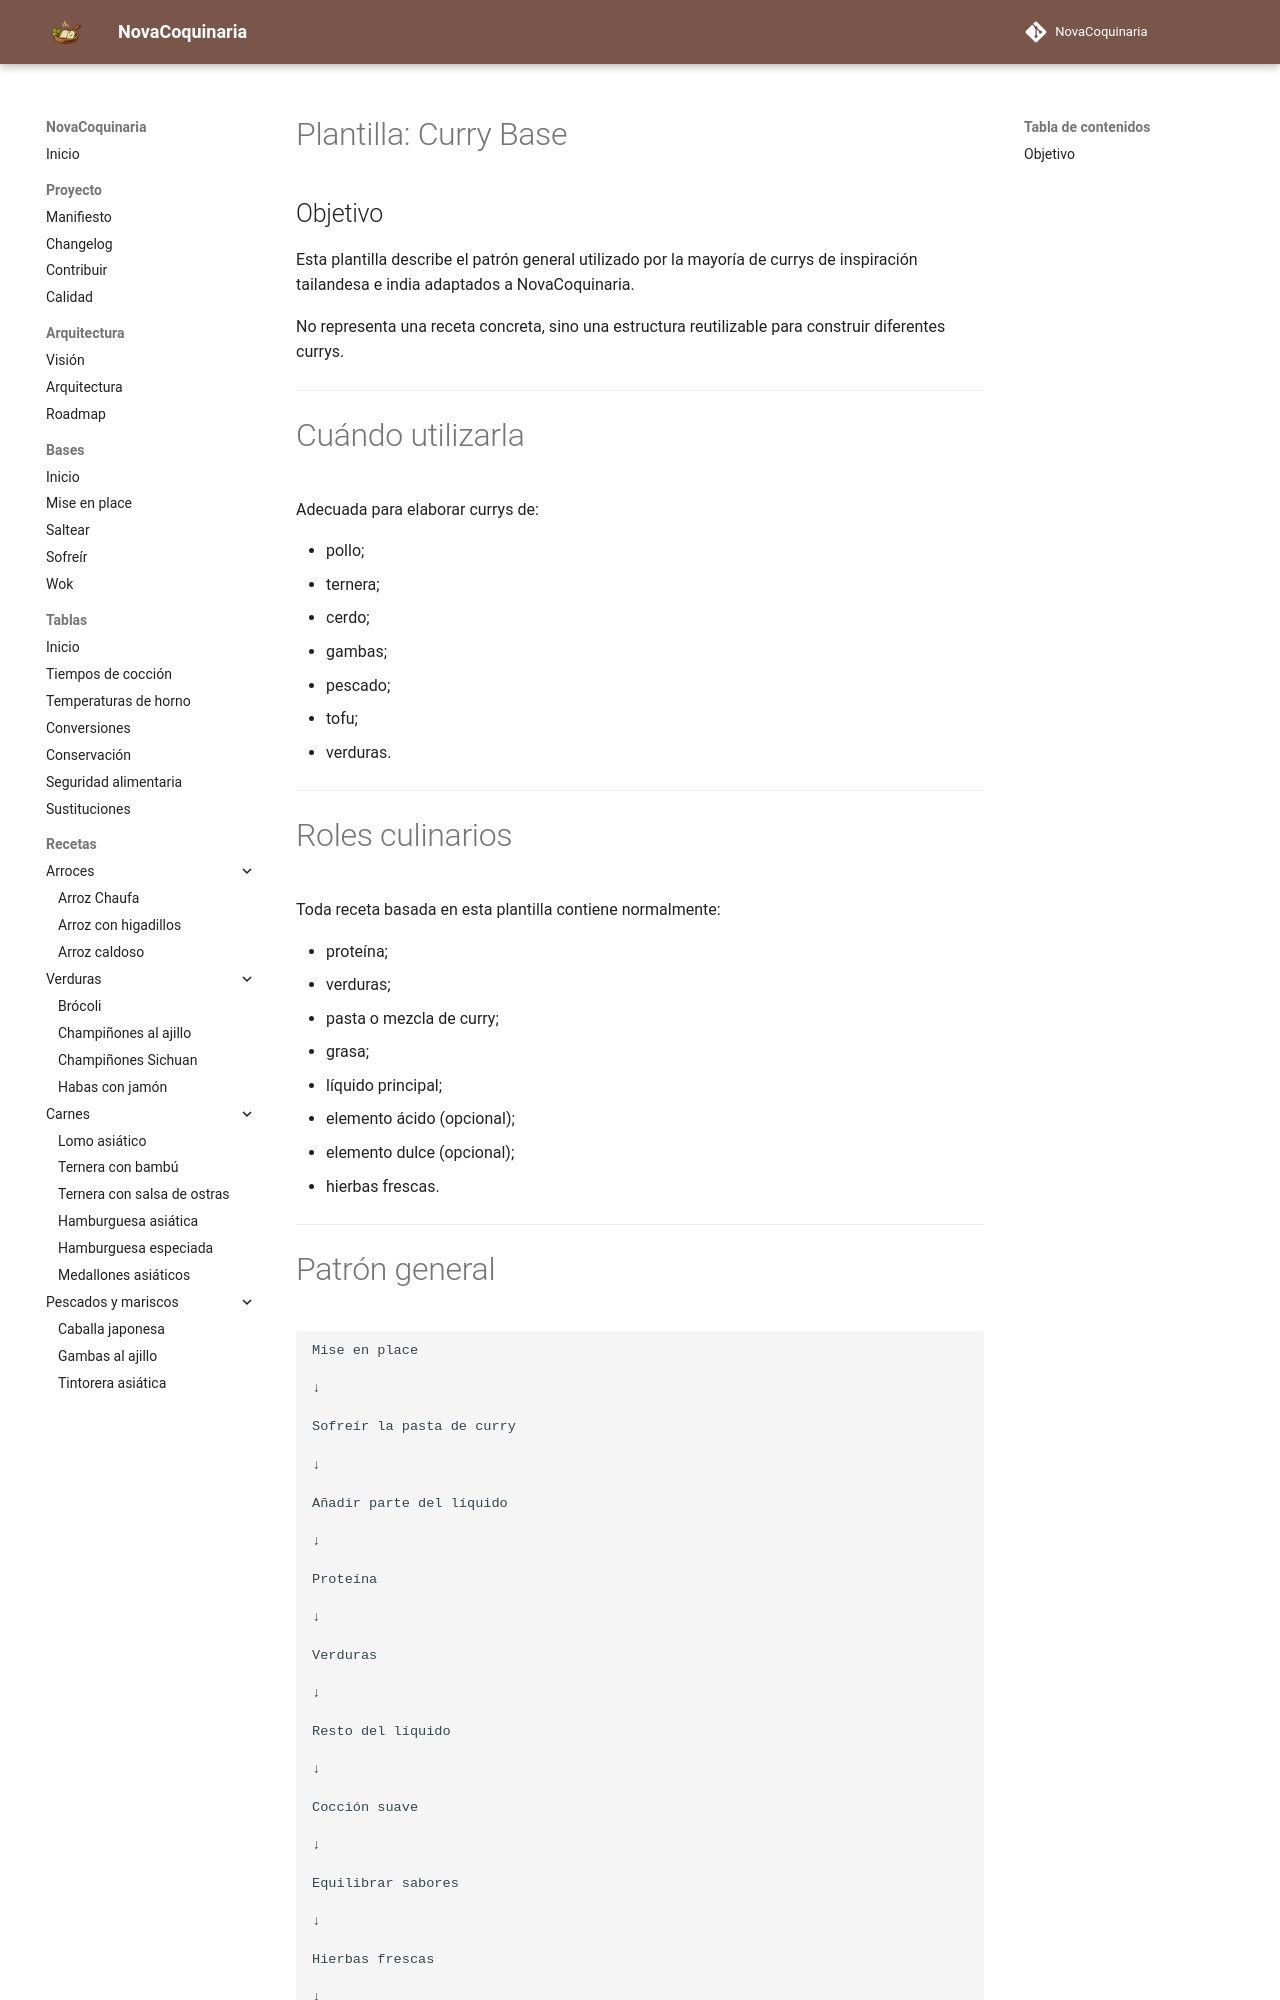

repository: fran-eliot/NovaCoquinaria · page: 12_Plantillas/04_Cocciones/curry_base.html · generator: mkdocs

---

id: PLA-0002
tipo: plantilla
titulo: Curry base
categoria: Plantillas
estado: estable
version: 1.0.0
ultima_revision: 2026-07-02
etiquetas:
- curry
- plantilla
- cocina asiatica

---

# Plantilla: Curry Base

## Objetivo

Esta plantilla describe el patrón general utilizado por la mayoría de currys de inspiración tailandesa e india adaptados a NovaCoquinaria.

No representa una receta concreta, sino una estructura reutilizable para construir diferentes currys.

---

# Cuándo utilizarla

Adecuada para elaborar currys de:

* pollo;
* ternera;
* cerdo;
* gambas;
* pescado;
* tofu;
* verduras.

---

# Roles culinarios

Toda receta basada en esta plantilla contiene normalmente:

* proteína;
* verduras;
* pasta o mezcla de curry;
* grasa;
* líquido principal;
* elemento ácido (opcional);
* elemento dulce (opcional);
* hierbas frescas.

---

# Patrón general

```text
Mise en place

↓

Sofreír la pasta de curry

↓

Añadir parte del líquido

↓

Proteína

↓

Verduras

↓

Resto del líquido

↓

Cocción suave

↓

Equilibrar sabores

↓

Hierbas frescas

↓

Servir
```

---
